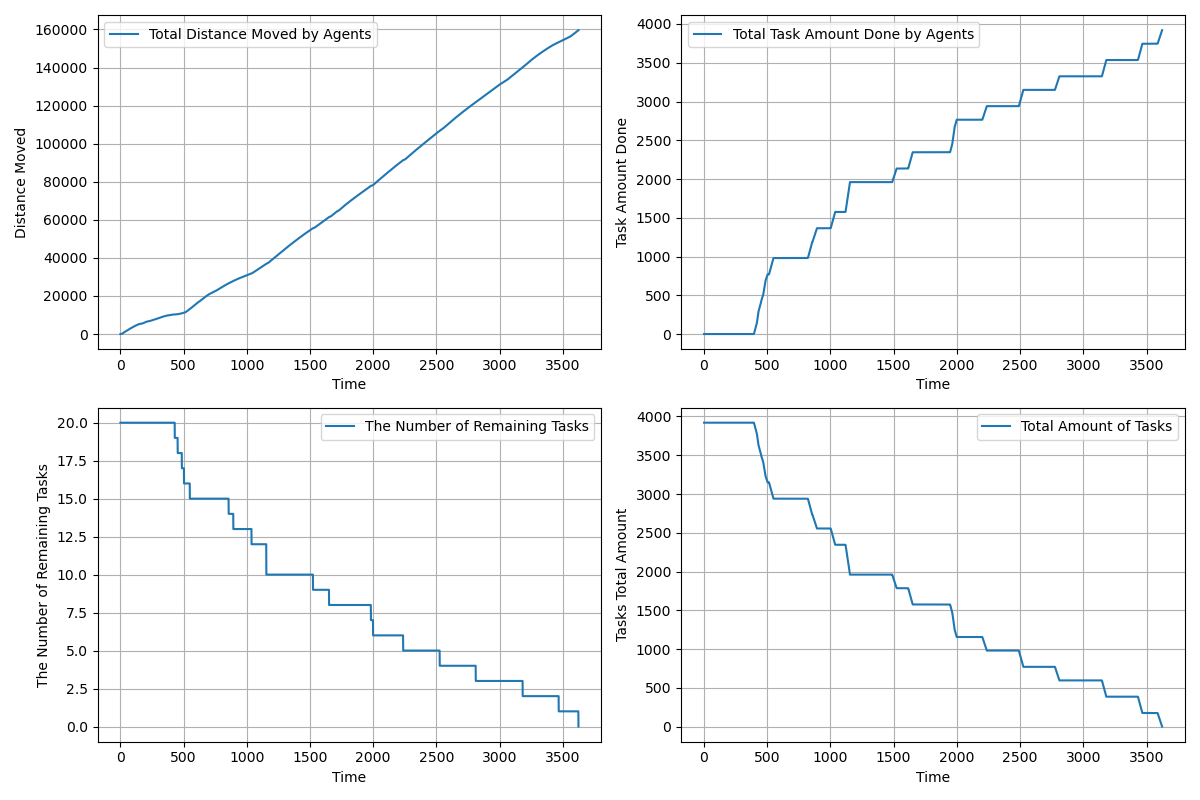

Source data for this figure (header and first rows):
time, agents_total_distance_moved, agents_total_task_amount_done, completed_tasks, remaining_tasks, tasks_total_amount_left
1.0, 3, 0.0, 0, 20, 3920
2.0, 5.6, 0.0, 0, 20, 3920
3.0, 8.747, 0.0, 0, 20, 3920
4.0, 14.29, 0.0, 0, 20, 3920
5.0, 22.24, 0.0, 0, 20, 3920
6.0, 32.58, 0.0, 0, 20, 3920
7.0, 45.32, 0.0, 0, 20, 3920
8.0, 60.12, 0.0, 0, 20, 3920
9.0, 77.26, 0.0, 0, 20, 3920
10.0, 96.75, 0.0, 0, 20, 3920
11.0, 118.6, 0.0, 0, 20, 3920
12.0, 142.8, 0.0, 0, 20, 3920
13.0, 169.3, 0.0, 0, 20, 3920
14.0, 198.2, 0.0, 0, 20, 3920
15.0, 229.5, 0.0, 0, 20, 3920
16.0, 263.1, 0.0, 0, 20, 3920
17.0, 299, 0.0, 0, 20, 3920
18.0, 337.3, 0.0, 0, 20, 3920
19.0, 377.9, 0.0, 0, 20, 3920
20.0, 420.9, 0.0, 0, 20, 3920
21.0, 466.2, 0.0, 0, 20, 3920
22.0, 513.2, 0.0, 0, 20, 3920
23.0, 560.2, 0.0, 0, 20, 3920
24.0, 607.2, 0.0, 0, 20, 3920
25.0, 654.2, 0.0, 0, 20, 3920
26.0, 701.2, 0.0, 0, 20, 3920
27.0, 747.2, 0.0, 0, 20, 3920
28.0, 793.2, 0.0, 0, 20, 3920
29.0, 839.2, 0.0, 0, 20, 3920
30.0, 885.2, 0.0, 0, 20, 3920
31.0, 931.2, 0.0, 0, 20, 3920
32.0, 975.2, 0.0, 0, 20, 3920
33.0, 1019, 0.0, 0, 20, 3920
34.0, 1063, 0.0, 0, 20, 3920
35.0, 1107, 0.0, 0, 20, 3920
36.0, 1150, 0.0, 0, 20, 3920
37.0, 1193, 0.0, 0, 20, 3920
38.0, 1236, 0.0, 0, 20, 3920
39.0, 1279, 0.0, 0, 20, 3920
40.0, 1322, 0.0, 0, 20, 3920
41.0, 1364, 0.0, 0, 20, 3920
42.0, 1405, 0.0, 0, 20, 3920
43.0, 1446, 0.0, 0, 20, 3920
44.0, 1487, 0.0, 0, 20, 3920
45.0, 1528, 0.0, 0, 20, 3920
46.0, 1569, 0.0, 0, 20, 3920
47.0, 1610, 0.0, 0, 20, 3920
48.0, 1651, 0.0, 0, 20, 3920
49.0, 1692, 0.0, 0, 20, 3920
50.0, 1733, 0.0, 0, 20, 3920
51.0, 1774, 0.0, 0, 20, 3920
52.0, 1815, 0.0, 0, 20, 3920
53.0, 1856, 0.0, 0, 20, 3920
54.0, 1897, 0.0, 0, 20, 3920
55.0, 1938, 0.0, 0, 20, 3920
56.0, 1979, 0.0, 0, 20, 3920
57.0, 2019, 0.0, 0, 20, 3920
58.0, 2059, 0.0, 0, 20, 3920
59.0, 2099, 0.0, 0, 20, 3920
60.0, 2139, 0.0, 0, 20, 3920
... 3,563 more rows
